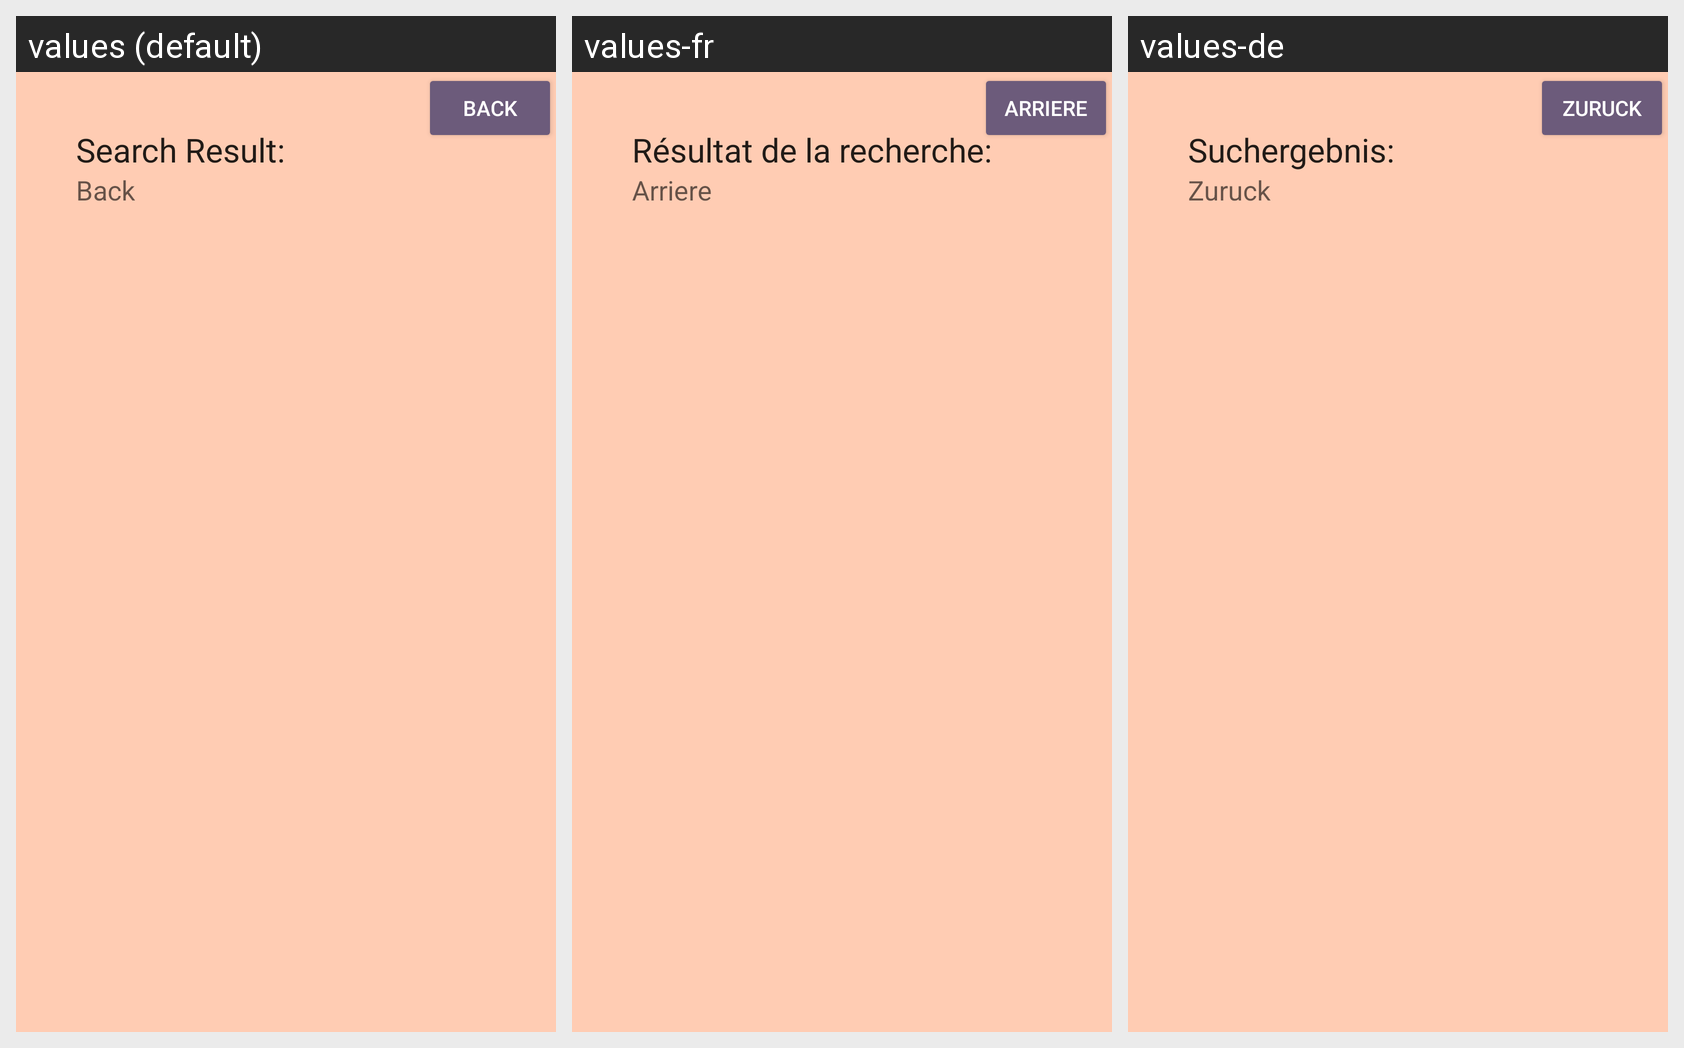

The same Android screen rendered under several of its app's locales, left to right. List the strings drawn on it with the default value and each locale's translation.
Android screen res/layout/activity_search_result.xml rendered under 3 locales, left to right: values (default), values-fr, values-de. Device: Nexus 5 (rendered at 1080×1920; each locale shown at half size, 540×960, under a caption strip naming it); theme AppTheme.
Strings drawn on this screen, with the default value and each locale's value (text and hints the layout hard-codes, and strings that could not be matched under every locale, appear in the picture but are not listed):

search_result_search_result_text
  values: Search Result:
  values-fr: Résultat de la recherche:
  values-de: Suchergebnis:

search_result_back_button
  values: Back
  values-fr: Arriere
  values-de: Zuruck
